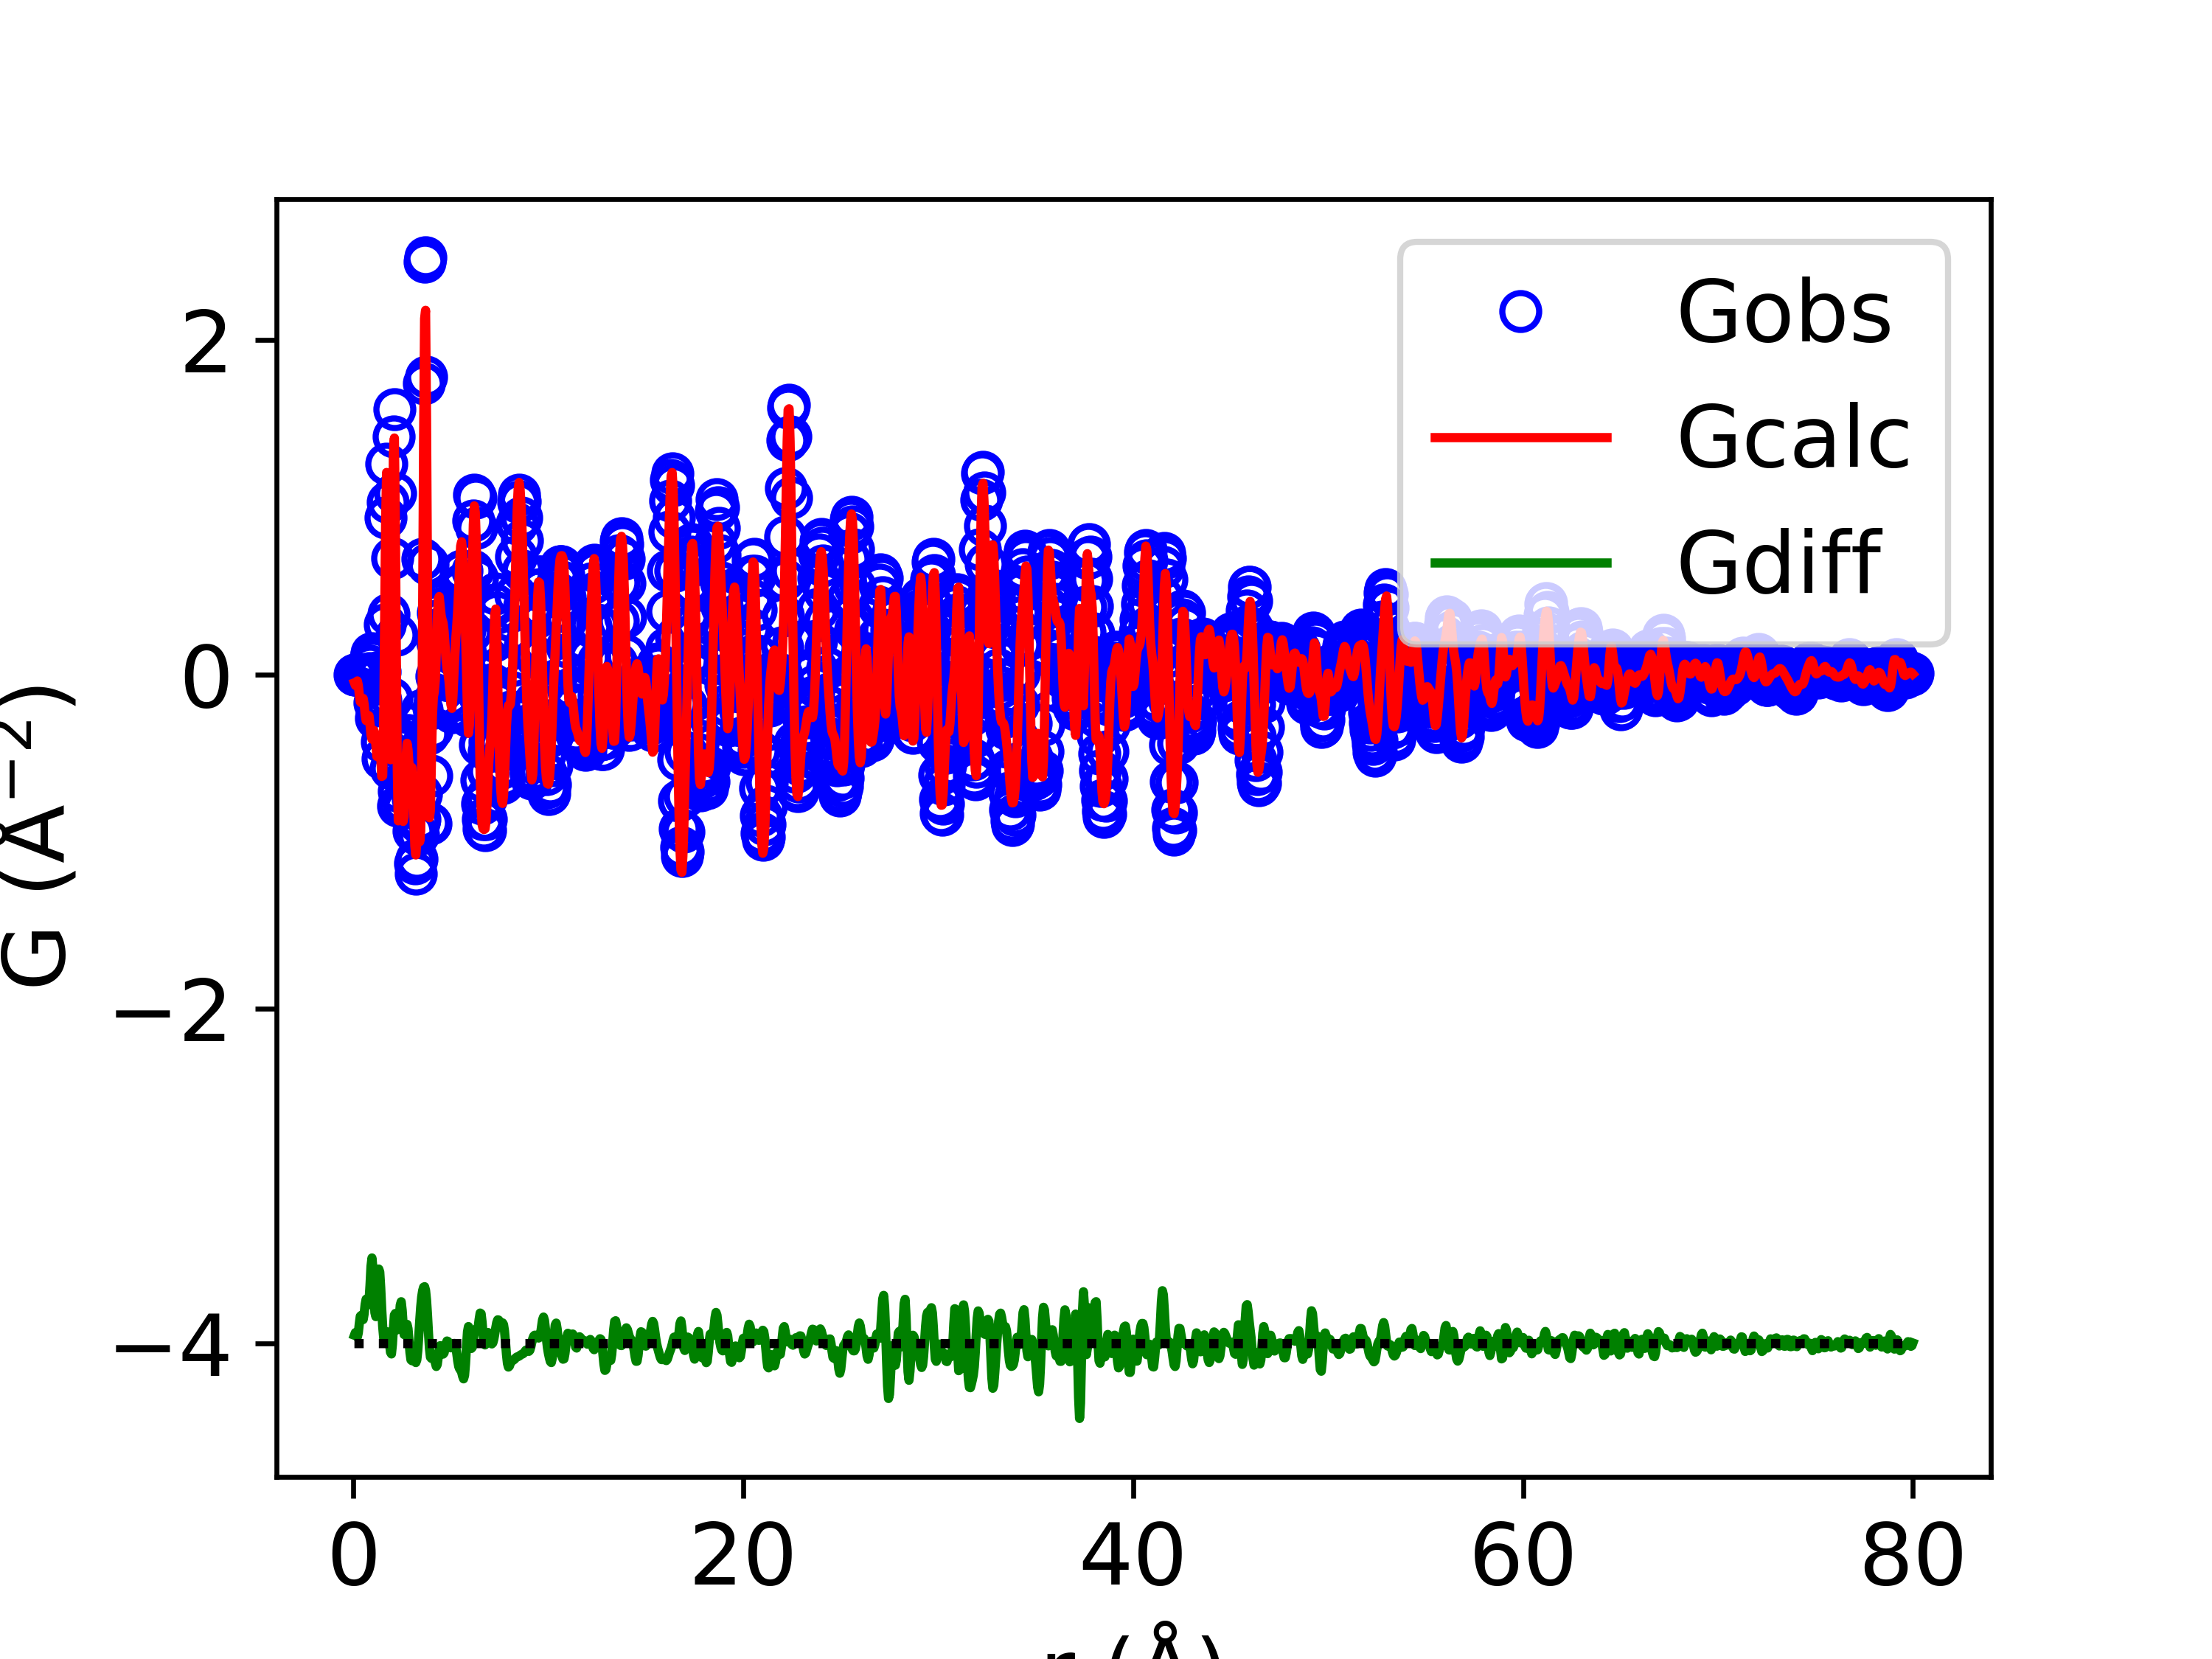

Values plotted in this chart, from the file beside it:
x, yobs, ycalc, ydiff
0.05, -9.064661374875583e-12, -0.04986, 0.04986
0.1, -2.0569469143132828e-10, -0.06557, 0.06557
0.15, -1.1911565856477138e-08, -0.04969, 0.04969
0.2, -1.4734291254912968e-07, -0.03879, 0.03879
0.25, -3.7486595492253525e-07, -0.06438, 0.06438
0.3, 3.898497966746902e-06, -0.1188, 0.1188
0.35, 3.720949934065638e-05, -0.1631, 0.1632
0.4, 0.0001553, -0.1686, 0.1688
0.45, 0.0003739, -0.1481, 0.1485
0.5, 0.0004157, -0.1432, 0.1436
0.55, -0.0006148, -0.1794, 0.1788
0.6, -0.004061, -0.2382, 0.2342
0.65, -0.01029, -0.2755, 0.2652
0.7, -0.01612, -0.2691, 0.253
0.75, -0.01338, -0.244, 0.2307
0.8, 0.008092, -0.2474, 0.2555
0.85, 0.05128, -0.297, 0.3483
0.9, 0.1015, -0.3603, 0.4618
0.95, 0.125, -0.3867, 0.5117
1.0, 0.08566, -0.3638, 0.4494
1.05, -0.02542, -0.3343, 0.3089
1.1, -0.1677, -0.3528, 0.1851
1.15, -0.2627, -0.4238, 0.1611
1.2, -0.2448, -0.4898, 0.245
1.25, -0.1217, -0.4907, 0.369
1.3, 0.008691, -0.4367, 0.4454
1.35, 0.01572, -0.4121, 0.4278
1.4, -0.1548, -0.4864, 0.3316
1.45, -0.4024, -0.6097, 0.2073
1.5, -0.5048, -0.6061, 0.1013
1.55, -0.2682, -0.3037, 0.0355
1.6, 0.2999, 0.2879, 0.01191
1.65, 0.9358, 0.9132, 0.02258
1.7, 1.258, 1.208, 0.05072
1.75, 1.031, 0.9609, 0.06973
1.8, 0.3599, 0.3054, 0.05445
1.85, -0.3294, -0.3325, 0.003091
1.9, -0.5617, -0.51, -0.05173
1.95, -0.1413, -0.0792, -0.06207
2.0, 0.6947, 0.6994, -0.004623
2.05, 1.423, 1.329, 0.09335
2.1, 1.584, 1.414, 0.1703
2.15, 1.085, 0.9053, 0.18
2.2, 0.2378, 0.1063, 0.1315
2.25, -0.4871, -0.5695, 0.08237
2.3, -0.7867, -0.8752, 0.08847
2.35, -0.6966, -0.851, 0.1544
2.4, -0.494, -0.723, 0.229
2.45, -0.4407, -0.691, 0.2503
2.5, -0.5844, -0.7832, 0.1988
2.55, -0.7659, -0.8787, 0.1128
2.6, -0.7963, -0.85, 0.05367
2.65, -0.6337, -0.687, 0.05332
2.7, -0.4089, -0.4998, 0.09083
2.75, -0.2965, -0.4113, 0.1148
2.8, -0.3605, -0.4494, 0.08893
2.85, -0.5166, -0.5362, 0.01957
2.9, -0.6313, -0.5768, -0.05453
2.95, -0.6547, -0.5573, -0.09732
3.0, -0.6579, -0.5555, -0.1024
... 1,540 more rows
